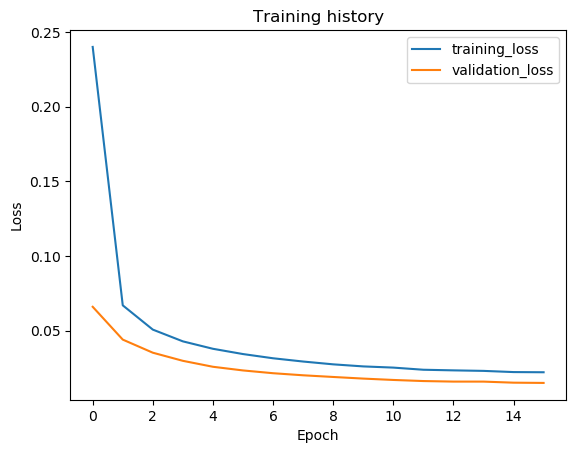

The table this chart was drawn from, first rows:
epoch, train_loss, val_loss, val_f1
1, 0.2399, 0.06605, 0.9533
2, 0.06702, 0.04409, 0.9631
3, 0.05078, 0.03533, 0.9667
4, 0.04292, 0.02989, 0.9681
5, 0.03795, 0.02591, 0.9719
6, 0.03442, 0.02346, 0.9764
7, 0.0316, 0.0216, 0.9812
8, 0.02942, 0.02021, 0.9813
9, 0.02754, 0.01909, 0.9836
10, 0.02616, 0.018, 0.9834
11, 0.02536, 0.01709, 0.9858
12, 0.02393, 0.01636, 0.9861
13, 0.02351, 0.016, 0.9871
14, 0.02316, 0.01599, 0.9868
15, 0.02237, 0.01527, 0.9868
16, 0.02224, 0.01511, 0.987
